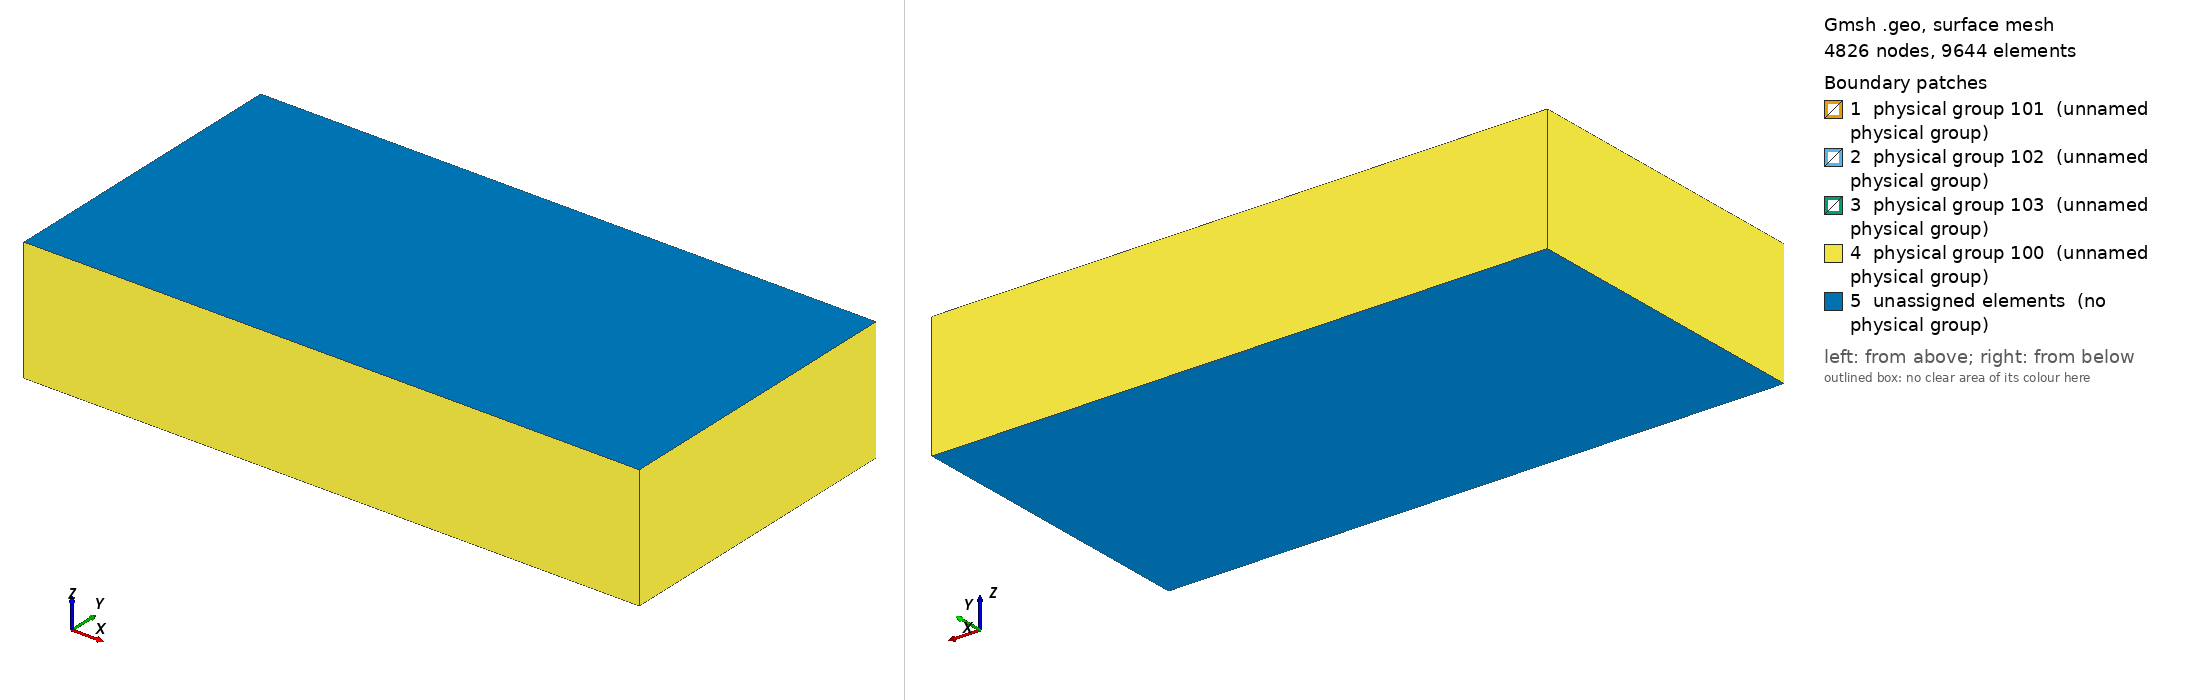

Gmsh geometry script, surface-meshed: 4826 nodes, 9644 surface elements. Boundary patches (legend numbers): 1 physical group 101 (unnamed physical group), 2 physical group 102 (unnamed physical group), 3 physical group 103 (unnamed physical group), 4 physical group 100 (unnamed physical group), 5 unassigned elements (no physical group). Left view from above one corner, right view from below the opposite corner. Legend entries are the model's physical surfaces; 'unassigned elements' are surfaces in no physical group. The drawing asked Gmsh for element sizes between 1% and 20% of the model's largest extent; the script's own settings can give other sizes.

=== mesh3D_rev01.geo (drawn) ===
SetFactory("OpenCASCADE");

Lw = 1; //[m]
Dw = 0.1; //[m]

Lr = 10; //[m]
Wr = 5; //[m]
Hr = 2; //[m] 

h_farfield = Hr/10.;
h_wellbore = Dw/5;

Box(1) = {0, -Dw/2, -Dw/2, Lw, Dw, Dw};
Box(2) = {-(Lr-Lw)/2, -Wr/2, -Hr/2, Lr, Wr, Hr};

all_vol() = BooleanDifference{ Volume{2}; Delete; }{ Volume{1}; Delete; };

MeshSize {9, 10, 11, 12, 13, 14, 15, 16}  = h_farfield; //far field
MeshSize {1, 2, 3, 4, 5, 6, 7,8 } = h_wellbore; //wellbore

Physical Volume(111) = {2};
Physical Surface(100) = {7,8,10,12};//reservoir farfield (top and bottom not included)
Physical Surface(101) = {1};//wellbore heel
Physical Surface(102) = {2};//wellbore toe
Physical Surface(103) = {3, 4, 5, 6};//wellbore cylinder

//Mesh.SubdivisionAlgorithm=2;  //all hexas
General.NumThreads = 4;
Mesh.OptimizeThreshold = 0.5;
Mesh.Smoothing = 10;
Mesh.Algorithm3D = 10; //1: Delaunay (default), 3: Initial mesh only, 4: Frontal, 7: MMG3D, 9: R-tree, 10: HXT (paralelizável)
